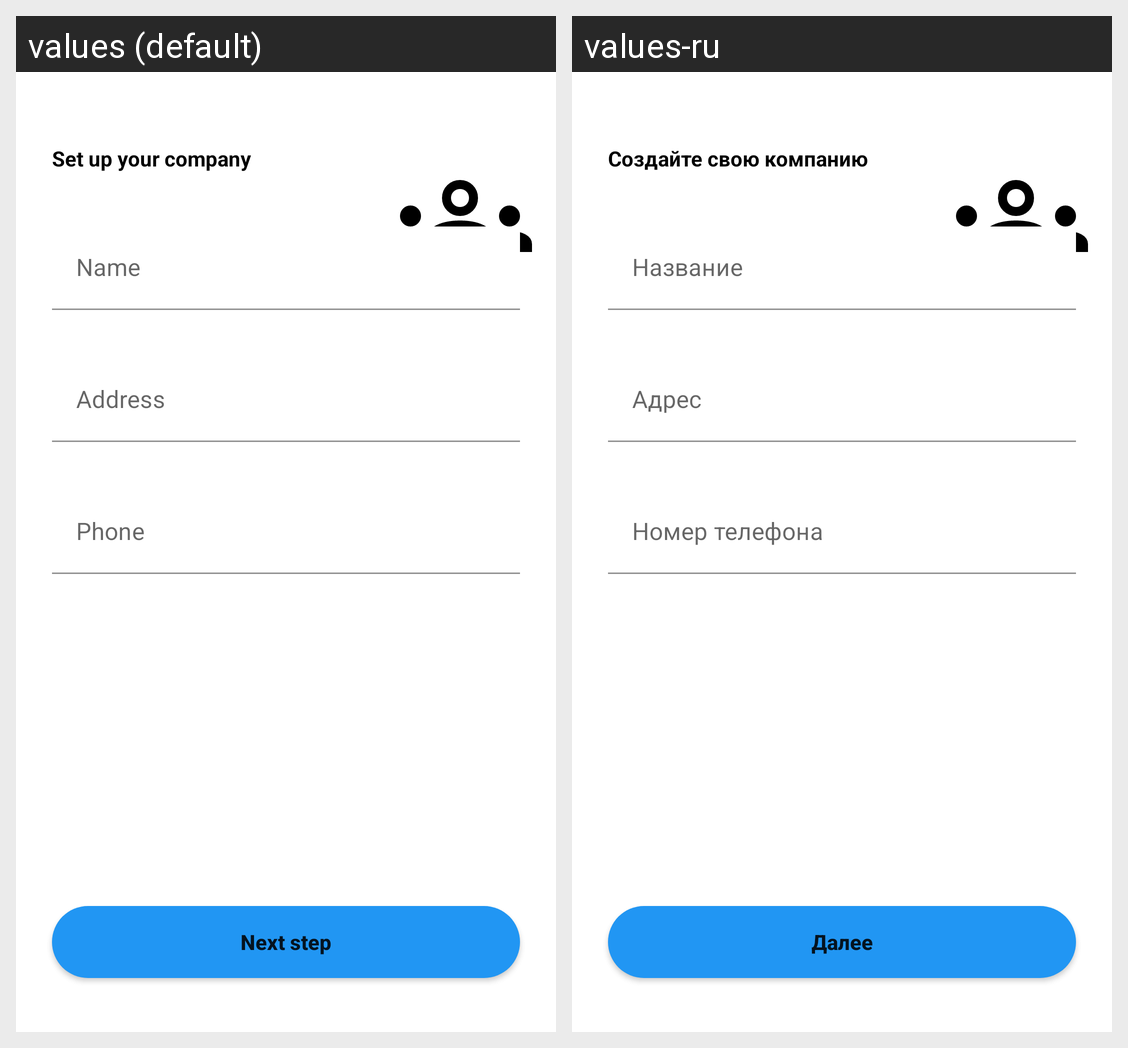

Translations of the strings shown on this Android screen, per locale in the grid:
Android screen res/layout/fragment_auth_company_sign_up_name.xml rendered under 2 locales, left to right: values (default), values-ru. Device: Nexus 5 (rendered at 1080×1920; each locale shown at half size, 540×960, under a caption strip naming it); theme Theme.CorpChat.
Strings drawn on this screen, with the default value and each locale's value (text and hints the layout hard-codes, and strings that could not be matched under every locale, appear in the picture but are not listed):

auth_title_company_sign_up_name
  values: Set up your company
  values-ru: Создайте свою компанию

auth_name
  values: Name
  values-ru: Название

auth_address
  values: Address
  values-ru: Адрес

auth_phone
  values: Phone
  values-ru: Номер телефона

bt_next_step
  values: Next step
  values-ru: Далее
